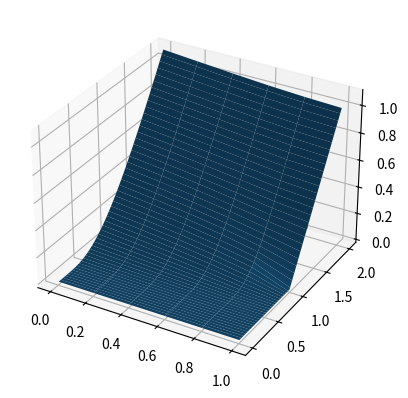

The matplotlib source for this figure:
import math
from scipy.stats import norm
import numpy as np
import matplotlib.pyplot as plt
def bsm(t, T, K, r, S, sigma):
    if(t==T):
        return max(S-K, 0), max(K-S, 0) 
    tau=T-t
    d1=(math.log(S/K)+r*tau+0.5*(sigma**2)*tau)/(sigma*math.sqrt(tau))
    d2=d1-sigma*math.sqrt(tau)
    call=S*norm.cdf(d1)-K*math.exp(-r*tau)*norm.cdf(d2)
    put=call-S+K*math.exp(-r*tau)
    return call, put

def plot3d(x, y, z):
    ax=plt.axes(projection='3d')
    ax.plot_surface(x, y, z)
    plt.show()

t=[0,0.2,0.4,0.6,0.8,1]
s=np.arange(0.01,2.01,0.01)
Z=[]
t1=[]
s1=[]
for i in range(len(t)):
    z=[]
    for j in range(len(s)):
        c, p = bsm(t[i], 1, 1, 0.05, s[j], 0.6)
        t1.append(t[i])
        s1.append(s[j])
        z.append(c)
    Z.append(z)
s, t=np.meshgrid(s, t)
plot3d(t, s, np.array(Z))

